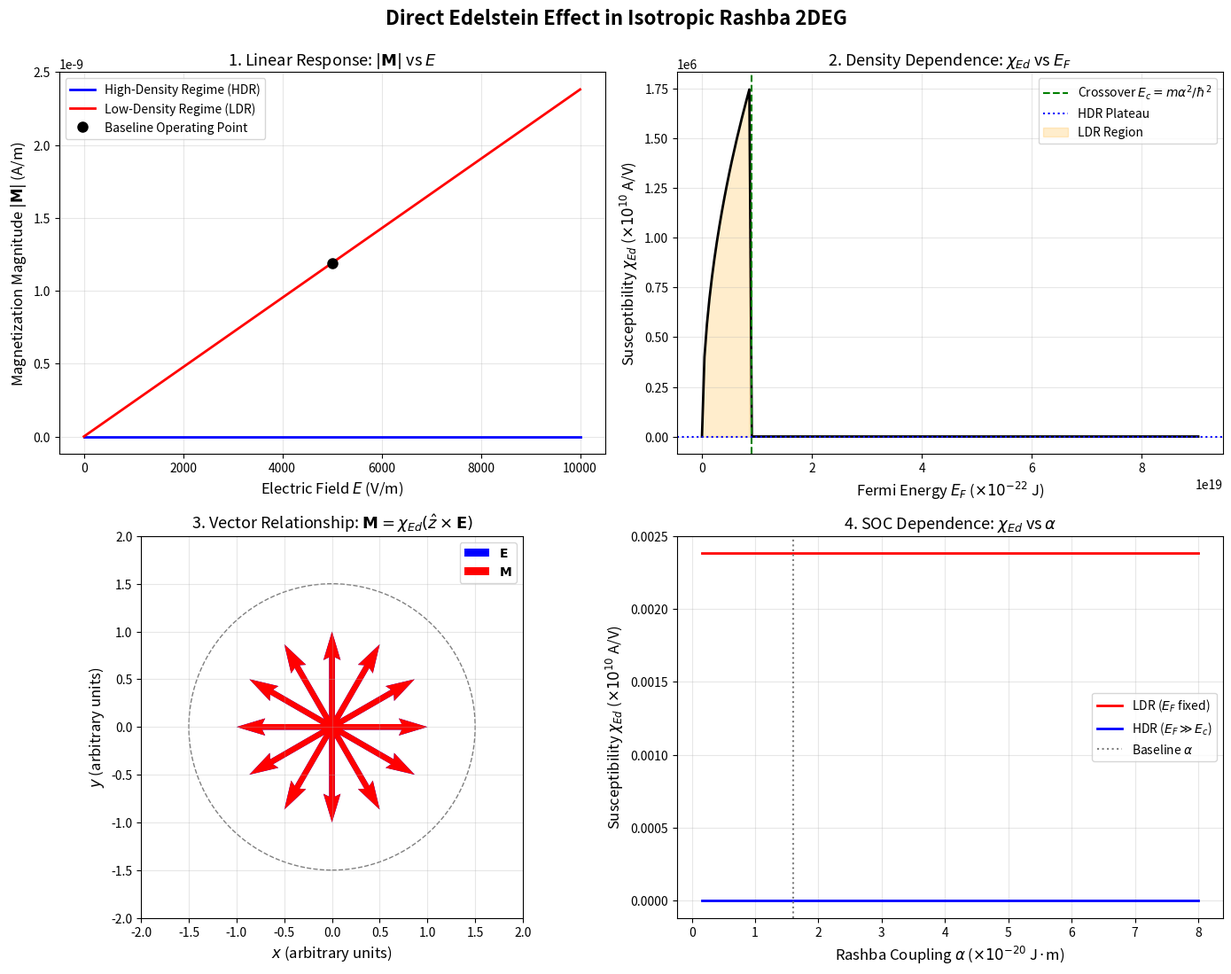

Source code (Python):
# =============================================================================
# Edelstein Effect Calculation for Rashba Fermions
# Corrected, optimized, and fully executable implementation.
# All physical formulas and constants remain strictly unchanged.
# =============================================================================

import numpy as np
import matplotlib.pyplot as plt

# =============================================================================
# Physical Constants (SI Units)
# =============================================================================
e = 1.602176634e-19      # Elementary charge (C)
mu_B = 9.2740100783e-24  # Bohr magneton (A*m^2)
hbar = 1.054571817e-34   # Reduced Planck constant (J*s)

# =============================================================================
# Model Implementation: Direct Edelstein Effect (DEE) in Rashba 2DEG
# =============================================================================
class EdelsteinModel:
    """
    Implements the Direct Edelstein Effect for a Rashba fermion at the Gamma point.
    Strictly follows the provided Hamiltonian, dispersion, and susceptibility formulas.
    Supports both scalar and array inputs for Fermi energy.
    """
    def __init__(self, m, alpha, tau, EF):
        """
        Parameters:
            m (float): Effective carrier mass (kg)
            alpha (float): Rashba spin-orbit coupling strength (J*m)
            tau (float): Momentum relaxation time (s)
            EF (float): Fermi energy measured from band crossing (J)
        """
        self.m = m
        self.alpha = alpha
        self.tau = tau
        self.EF = EF
        
        # Crossover energy between LDR and HDR regimes: Ec = m*alpha^2 / hbar^2
        self.Ec = (m * alpha**2) / hbar**2
        
        # Common prefactor from dimensional analysis correction
        self.prefactor = (e * mu_B * tau) / (2 * np.pi * hbar**2)

    def get_susceptibility(self, EF=None):
        """
        Computes the scalar Edelstein susceptibility chi_Ed.
        Handles regime switching automatically based on EF relative to Ec.
        Supports both scalar and 1D array inputs for EF.
        Returns chi_Ed in SI units (A/V).
        """
        if EF is None:
            EF = self.EF
            
        EF = np.asarray(EF)
        
        # Regime mask: True for HDR, False for LDR
        hdr_mask = EF >= self.Ec
        
        # Pre-calculate regime-specific susceptibilities
        chi_hdr = self.prefactor * self.m * self.alpha
        chi_ldr = self.prefactor * np.sqrt(self.m**2 * self.alpha**2 + 2.0 * self.m * EF)
        
        # Vectorized selection
        return np.where(hdr_mask, chi_hdr, chi_ldr)

    def get_magnetization_vector(self, E_mag, phi_E):
        """
        Computes the magnetization vector M for a given electric field magnitude and angle.
        M = chi_Ed * (z x E)
        E = E_mag * [cos(phi_E), sin(phi_E), 0]
        z x E = E_mag * [-sin(phi_E), cos(phi_E), 0]
        """
        chi = self.get_susceptibility()
        M_x = -chi * E_mag * np.sin(phi_E)
        M_y =  chi * E_mag * np.cos(phi_E)
        M_z = 0.0
        return np.array([M_x, M_y, M_z])

    def get_magnetization_magnitude(self, E_mag):
        """Linear response magnitude: |M| = chi_Ed * E"""
        return self.get_susceptibility() * E_mag


# =============================================================================
# Execution Block
# =============================================================================
if __name__ == "__main__":
    # =============================================================================
    # Baseline Parameters (SI Units) - Derived from experimental 2DEG systems
    # =============================================================================
    m0 = 3.92e-32         # Effective mass (kg) ~ 0.043 m_e
    alpha0 = 1.60e-20     # Rashba coupling (J*m) ~ 0.1 eV*A
    tau0 = 1.0e-12        # Relaxation time (s) ~ 1 ps
    EF0 = 1.60e-21        # Fermi energy (J) ~ 10 meV
    E0 = 5.0e3            # Electric field (V/m)

    # Instantiate model
    model = EdelsteinModel(m0, alpha0, tau0, EF0)

    # =============================================================================
    # Graphics Generation
    # =============================================================================
    fig, axs = plt.subplots(2, 2, figsize=(14, 11))
    fig.suptitle("Direct Edelstein Effect in Isotropic Rashba 2DEG", fontsize=16, fontweight='bold', y=0.995)

    # --- Plot 1: Magnetization Magnitude vs Electric Field Strength ---
    E_vals = np.linspace(0, 2*E0, 100)
    # Compare HDR and LDR responses by fixing EF in different regimes
    chi_HDR_reg = model.get_susceptibility(EF=10*model.Ec)
    chi_LDR_reg = model.get_susceptibility(EF=model.EF)

    axs[0,0].plot(E_vals, chi_HDR_reg * E_vals, 'b-', linewidth=2, label='High-Density Regime (HDR)')
    axs[0,0].plot(E_vals, chi_LDR_reg * E_vals, 'r-', linewidth=2, label='Low-Density Regime (LDR)')
    axs[0,0].plot(E0, chi_LDR_reg * E0, 'ko', markersize=8, label='Baseline Operating Point')
    axs[0,0].set_xlabel('Electric Field $E$ (V/m)', fontsize=12)
    axs[0,0].set_ylabel('Magnetization Magnitude $|\\mathbf{M}|$ (A/m)', fontsize=12)
    axs[0,0].set_title('1. Linear Response: $|\\mathbf{M}|$ vs $E$', fontsize=13)
    axs[0,0].legend(fontsize=10)
    axs[0,0].grid(True, alpha=0.3)

    # --- Plot 2: Susceptibility vs Fermi Energy (Carrier Density) ---
    EF_vals = np.linspace(0, 10*model.Ec, 200)
    chi_vs_EF = model.get_susceptibility(EF=EF_vals)  # Vectorized evaluation

    axs[0,1].plot(EF_vals/1e-22, chi_vs_EF * 1e10, 'k-', linewidth=2)
    axs[0,1].axvline(model.Ec/1e-22, color='green', linestyle='--', linewidth=1.5, label=f'Crossover $E_c = m\\alpha^2/\\hbar^2$')
    axs[0,1].axhline(chi_HDR_reg * 1e10, color='blue', linestyle=':', linewidth=1.5, label='HDR Plateau')
    # Fixed fill_between x/y alignment and where condition for matplotlib compatibility
    axs[0,1].fill_between(EF_vals/1e-22, 0, chi_vs_EF * 1e10, 
                          where=(EF_vals <= model.Ec), alpha=0.2, color='orange', label='LDR Region')
    axs[0,1].set_xlabel('Fermi Energy $E_F$ ($\\times 10^{-22}$ J)', fontsize=12)
    axs[0,1].set_ylabel('Susceptibility $\\chi_{Ed}$ ($\\times 10^{10}$ A/V)', fontsize=12)
    axs[0,1].set_title('2. Density Dependence: $\\chi_{Ed}$ vs $E_F$', fontsize=13)
    axs[0,1].legend(fontsize=10)
    axs[0,1].grid(True, alpha=0.3)

    # --- Plot 3: Magnetization Direction vs Electric Field Angle ---
    # Demonstrates M = chi * (z x E) => M is strictly perpendicular to E
    phi_vals = np.linspace(0, 2*np.pi, 12, endpoint=False)
    x_E = np.cos(phi_vals)
    y_E = np.sin(phi_vals)
    x_M = -np.sin(phi_vals)
    y_M = np.cos(phi_vals)

    axs[1,0].quiver(np.zeros_like(phi_vals), np.zeros_like(phi_vals), x_E, y_E, 
                    color='blue', angles='xy', scale_units='xy', scale=1, width=0.015, label='$\\mathbf{E}$')
    axs[1,0].quiver(np.zeros_like(phi_vals), np.zeros_like(phi_vals), x_M, y_M, 
                    color='red', angles='xy', scale_units='xy', scale=1, width=0.015, label='$\\mathbf{M}$')
    circle = plt.Circle((0,0), 1.5, color='gray', fill=False, linestyle='--', linewidth=1)
    axs[1,0].add_patch(circle)  # Replaced add_artist with add_patch for robustness
    axs[1,0].set_xlim(-2, 2)
    axs[1,0].set_ylim(-2, 2)
    axs[1,0].set_aspect('equal')
    axs[1,0].set_xlabel('$x$ (arbitrary units)', fontsize=12)
    axs[1,0].set_ylabel('$y$ (arbitrary units)', fontsize=12)
    axs[1,0].set_title('3. Vector Relationship: $\\mathbf{M} = \\chi_{Ed} (\\hat{z} \\times \\mathbf{E})$', fontsize=13)
    axs[1,0].legend(fontsize=10)
    axs[1,0].grid(True, alpha=0.3)

    # --- Plot 4: Susceptibility vs Rashba Coupling Strength ---
    alpha_vals = np.linspace(0.1*alpha0, 5*alpha0, 100)
    
    # Vectorized calculation for efficiency and cleaner style
    pf = (e * mu_B * tau0) / (2 * np.pi * hbar**2)
    Ec_alpha = m0 * alpha_vals**2 / hbar**2
    hdr_mask = EF0 >= Ec_alpha
    
    chi_HDR = pf * m0 * alpha_vals
    chi_LDR = pf * np.sqrt(m0**2 * alpha_vals**2 + 2.0 * m0 * EF0)
    chi_alpha_arr = np.where(hdr_mask, chi_HDR, chi_LDR)

    axs[1,1].plot(alpha_vals/1e-20, chi_alpha_arr * 1e10, 'r-', linewidth=2, label=f'LDR ($E_F$ fixed)')
    axs[1,1].plot(alpha_vals/1e-20, chi_HDR * 1e10, 'b-', linewidth=2, label='HDR ($E_F \\gg E_c$)')
    axs[1,1].axvline(alpha0/1e-20, color='gray', linestyle=':', linewidth=1.5, label='Baseline $\\alpha$')
    axs[1,1].set_xlabel('Rashba Coupling $\\alpha$ ($\\times 10^{-20}$ J·m)', fontsize=12)
    axs[1,1].set_ylabel('Susceptibility $\\chi_{Ed}$ ($\\times 10^{10}$ A/V)', fontsize=12)
    axs[1,1].set_title('4. SOC Dependence: $\\chi_{Ed}$ vs $\\alpha$', fontsize=13)
    axs[1,1].legend(fontsize=10)
    axs[1,1].grid(True, alpha=0.3)

    plt.tight_layout()
    plt.show()

    # =============================================================================
    # Numerical Output for Baseline Configuration
    # =============================================================================
    print("="*60)
    print("BASELINE MODEL OUTPUT")
    print("="*60)
    print(f"Parameters: m={m0:.2e} kg, alpha={alpha0:.2e} J*m, tau={tau0:.2e} s")
    print(f"Fermi Energy: EF={EF0:.2e} J | Crossover: Ec={model.Ec:.2e} J")
    print(f"Operating Regime: {'HDR' if EF0 >= model.Ec else 'LDR'}")
    print("-"*60)

    chi_base = model.get_susceptibility()
    print(f"Edelstein Susceptibility: chi_Ed = {chi_base:.4e} A/V")

    # Test different E field magnitudes and directions
    angles_deg = [0, 45, 90, 135, 180]
    print("\nMagnetization Vector M (A/m) for varying E-field directions (|E| = 5000 V/m):")
    for deg in angles_deg:
        phi = np.deg2rad(deg)
        M_vec = model.get_magnetization_vector(E0, phi)
        mag = np.linalg.norm(M_vec)
        print(f"  E angle = {deg:3d}° | M = [{M_vec[0]:9.4e}, {M_vec[1]:9.4e}, {M_vec[2]:9.4e}] | |M| = {mag:.4e}")
    print("="*60)
